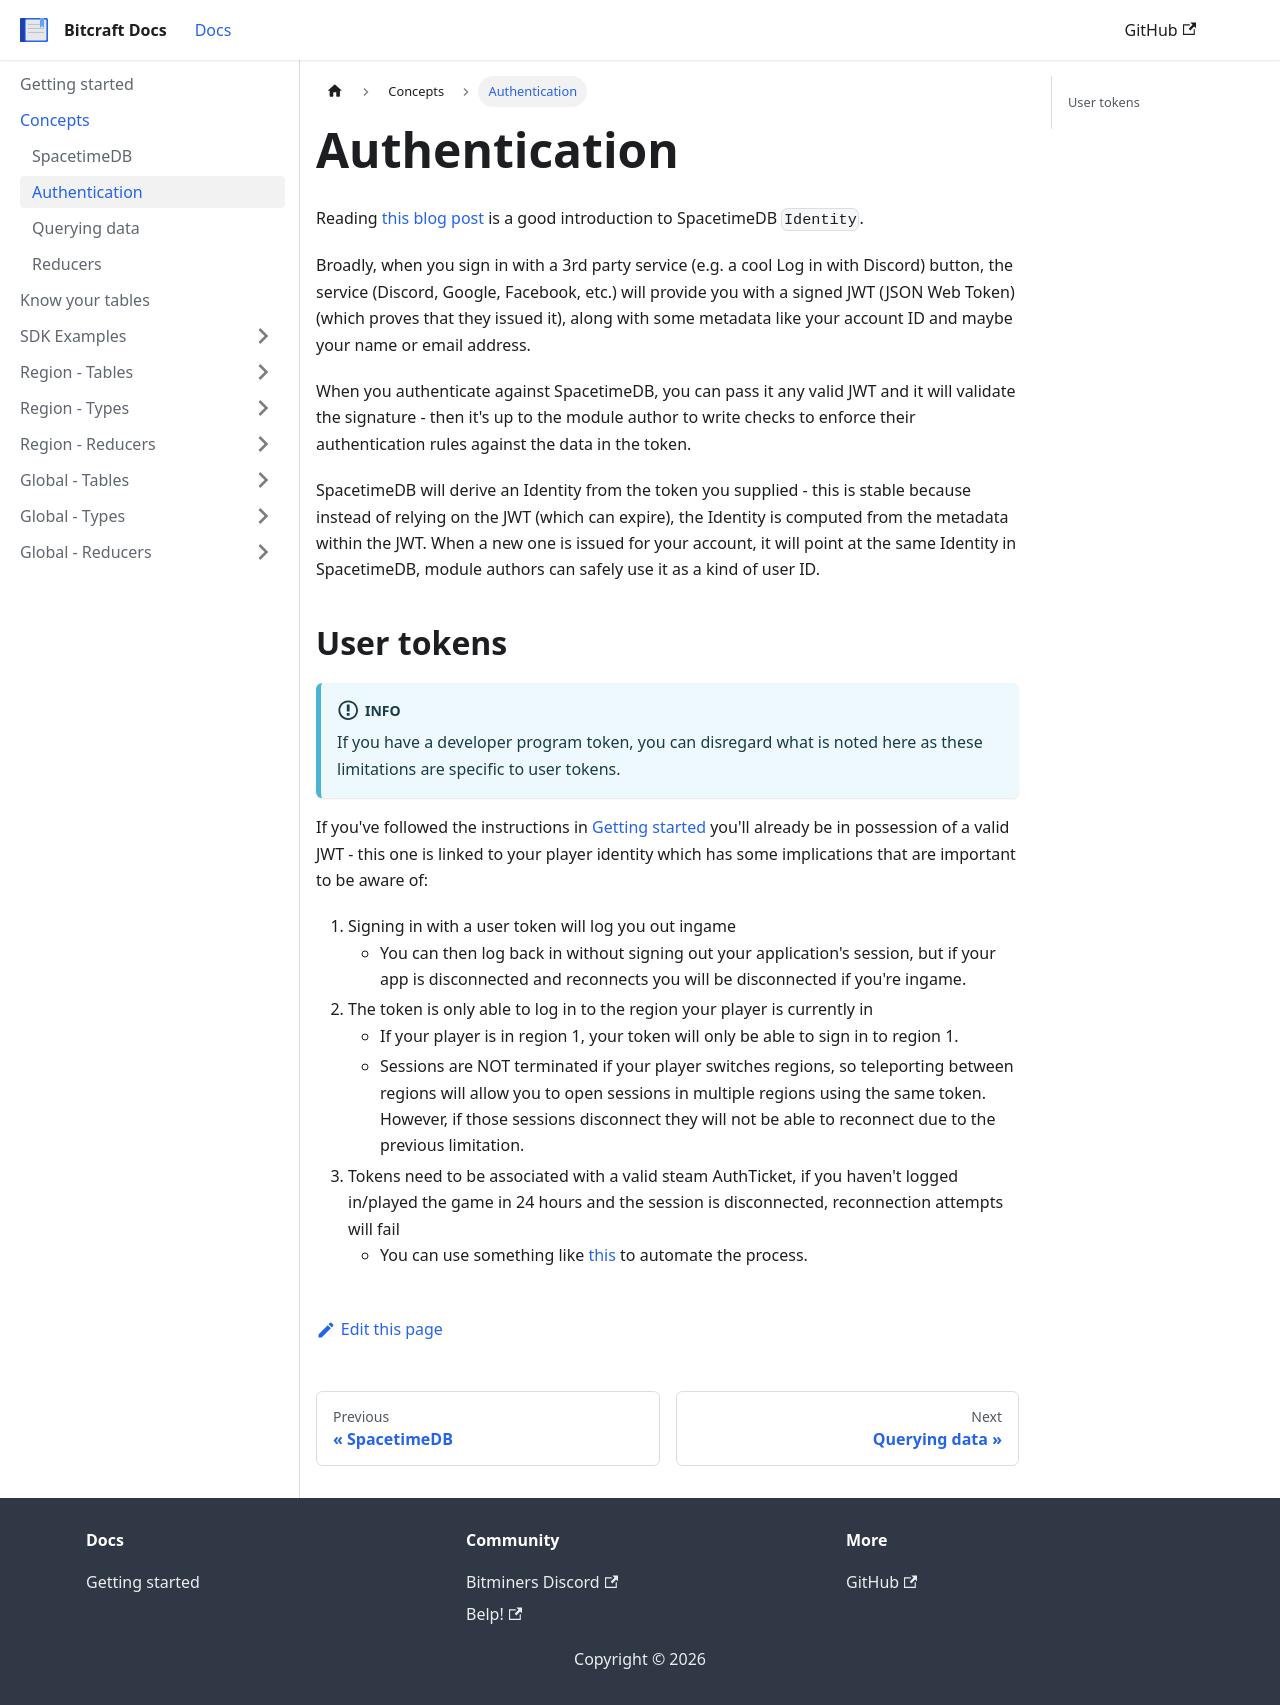

repository: trinitrotoluene/bitcraft-docs · page: docs/concepts/authentication/index.html · generator: docusaurus

---
sidebar_position: 2
---

# Authentication

Reading [this blog post](https://spacetimedb.com/blog/who-are-you) is a good introduction to SpacetimeDB `Identity`.

Broadly, when you sign in with a 3rd party service (e.g. a cool Log in with Discord) button, the service (Discord, Google, Facebook, etc.) will provide you with a signed JWT (JSON Web Token) (which proves that they issued it), along with some metadata like your account ID and maybe your name or email address.

When you authenticate against SpacetimeDB, you can pass it any valid JWT and it will validate the signature - then it's up to the module author to write checks to enforce their authentication rules against the data in the token.

SpacetimeDB will derive an Identity from the token you supplied - this is stable because instead of relying on the JWT (which can expire), the Identity is computed from the metadata within the JWT. When a new one is issued for your account, it will point at the same Identity in SpacetimeDB, module authors can safely use it as a kind of user ID.

## User tokens

:::info
If you have a developer program token, you can disregard what is noted here as these limitations are specific to user tokens.
:::

If you've followed the instructions in [Getting started](../intro.md) you'll already be in possession of a valid JWT - this one is linked to your player identity which has some implications that are important to be aware of:

1. Signing in with a user token will log you out ingame
   - You can then log back in without signing out your application's session, but if your app is disconnected and reconnects you will be disconnected if you're ingame.
2. The token is only able to log in to the region your player is currently in
   - If your player is in region 1, your token will only be able to sign in to region 1.
   - Sessions are NOT terminated if your player switches regions, so teleporting between regions will allow you to open sessions in multiple regions using the same token. However, if those sessions disconnect they will not be able to reconnect due to the previous limitation.
3. Tokens need to be associated with a valid steam AuthTicket, if you haven't logged in/played the game in 24 hours and the session is disconnected, reconnection attempts will fail
   - You can use something like [this](https://github.com/infernap12/steam-auth) to automate the process.
